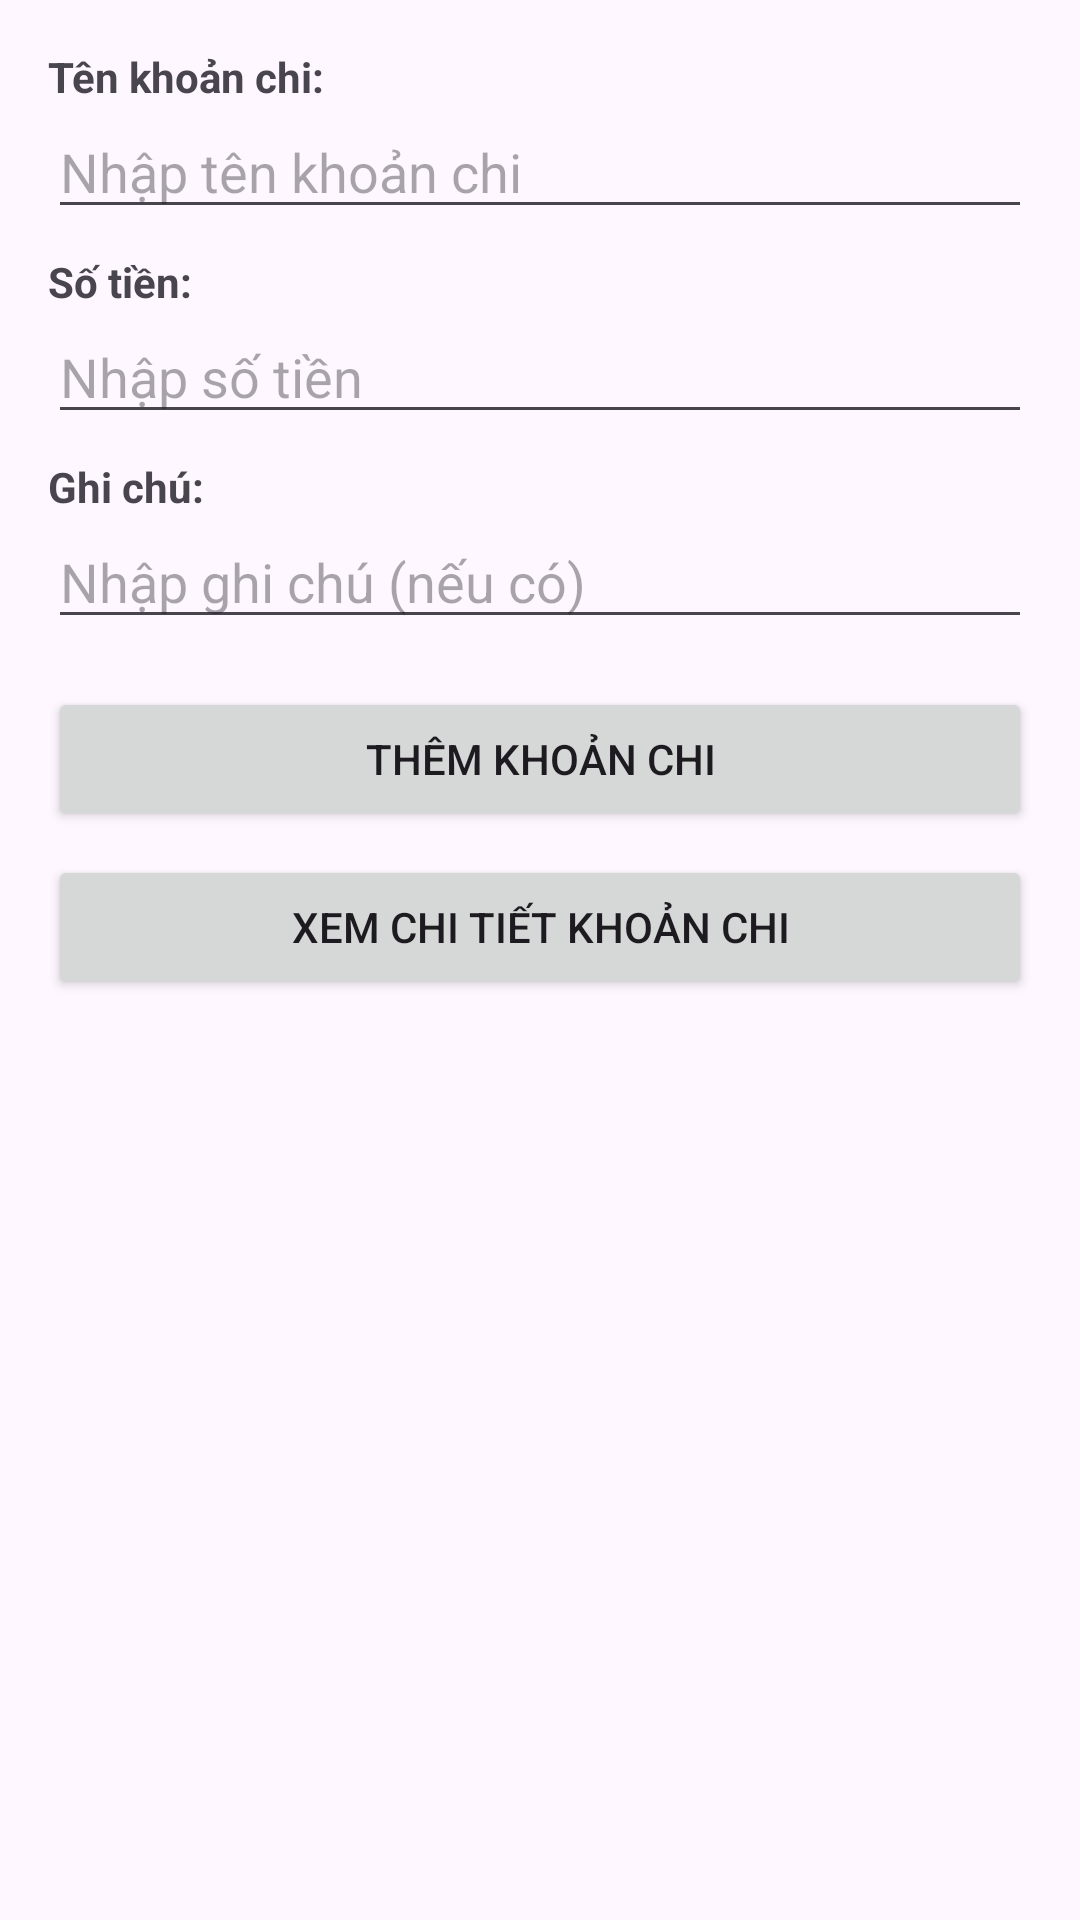

Write the Android layout XML for this screen, with the resource values it uses.
<!-- AndroidManifest.xml: application theme Theme.KTGK_23115141122114_TaQuangNhut -->
<!-- res/layout/activity_main.xml -->
<?xml version="1.0" encoding="utf-8"?>
<LinearLayout xmlns:android="http://schemas.android.com/apk/res/android"
    android:layout_width="match_parent"
    android:layout_height="match_parent"
    android:orientation="vertical"
    android:padding="16dp">

    <TextView
        android:layout_width="wrap_content"
        android:layout_height="wrap_content"
        android:text="Tên khoản chi:"
        android:textStyle="bold" />
    <EditText
        android:id="@+id/edtTenKhoanChi_114"
        android:layout_width="match_parent"
        android:layout_height="wrap_content"
        android:hint="Nhập tên khoản chi" />

    <TextView
        android:layout_width="wrap_content"
        android:layout_height="wrap_content"
        android:text="Số tiền:"
        android:textStyle="bold"
        android:layout_marginTop="8dp"/>
    <EditText
        android:id="@+id/edtSoTien_114"
        android:layout_width="match_parent"
        android:layout_height="wrap_content"
        android:inputType="numberDecimal"
        android:hint="Nhập số tiền" />

    <TextView
        android:layout_width="wrap_content"
        android:layout_height="wrap_content"
        android:text="Ghi chú:"
        android:textStyle="bold"
        android:layout_marginTop="8dp"/>
    <EditText
        android:id="@+id/edtGhiChu_114"
        android:layout_width="match_parent"
        android:layout_height="wrap_content"
        android:hint="Nhập ghi chú (nếu có)" />

    <Button
        android:id="@+id/btnThemKhoanChi_114"
        android:layout_width="match_parent"
        android:layout_height="wrap_content"
        android:text="Thêm khoản chi"
        android:layout_marginTop="16dp"/>

    <Button
        android:id="@+id/btnXemChiTiet_114"
        android:layout_width="match_parent"
        android:layout_height="wrap_content"
        android:text="Xem chi tiết khoản chi"
        android:layout_marginTop="8dp"/>

</LinearLayout>
<!-- resources referenced by this layout -->
<resources>
  <style name="Theme.KTGK_23115141122114_TaQuangNhut" parent="Base.Theme.KTGK_23115141122114_TaQuangNhut" />
  <style name="Base.Theme.KTGK_23115141122114_TaQuangNhut" parent="Theme.Material3.DayNight.NoActionBar">
          
          
      </style>
</resources>
